Run: headless pygame with SDL's dummy video driver; simulated clock (each Clock.tick advances the game by its frame time, no real sleeping); random seed 0; keys injected as events and as key.get_pressed() state; no mouse input.
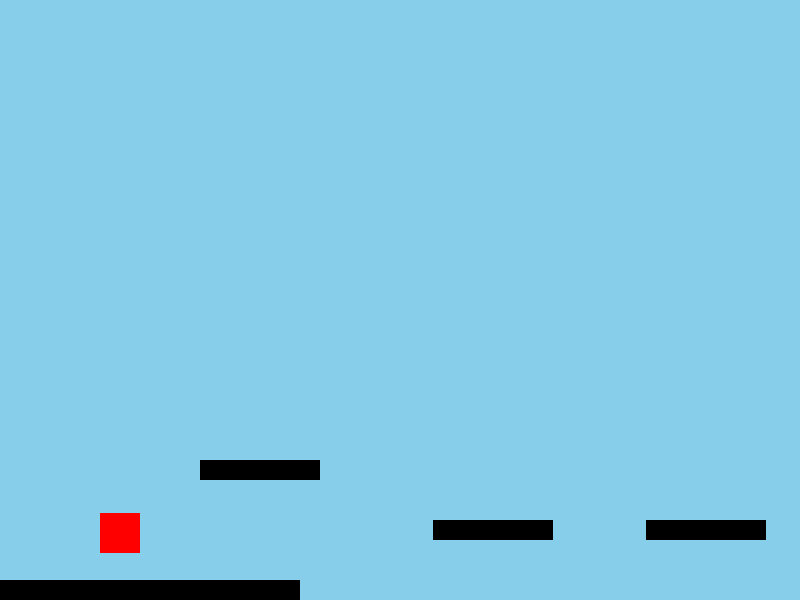
Frame 1 of 4 · flips 1–60 · no input
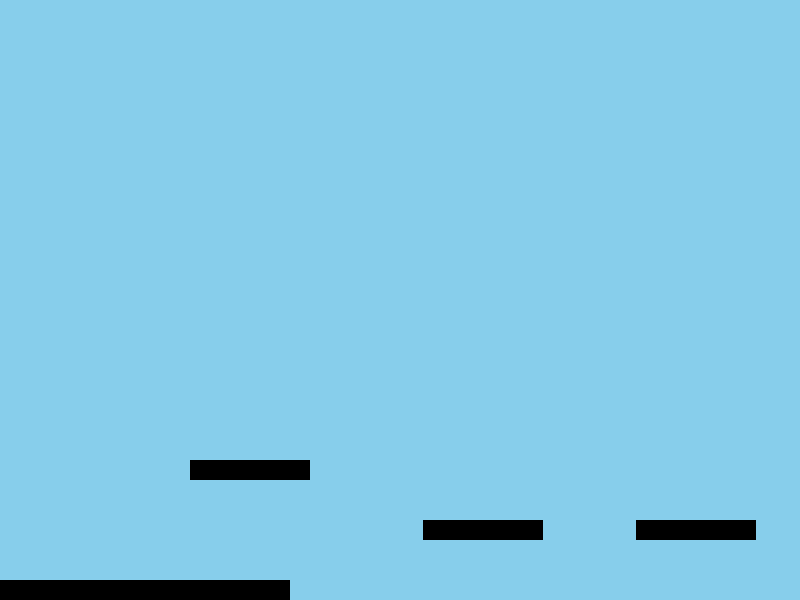
Frame 2 of 4 · flips 61–180 · tapped SPACE, RETURN · held RIGHT (→), D
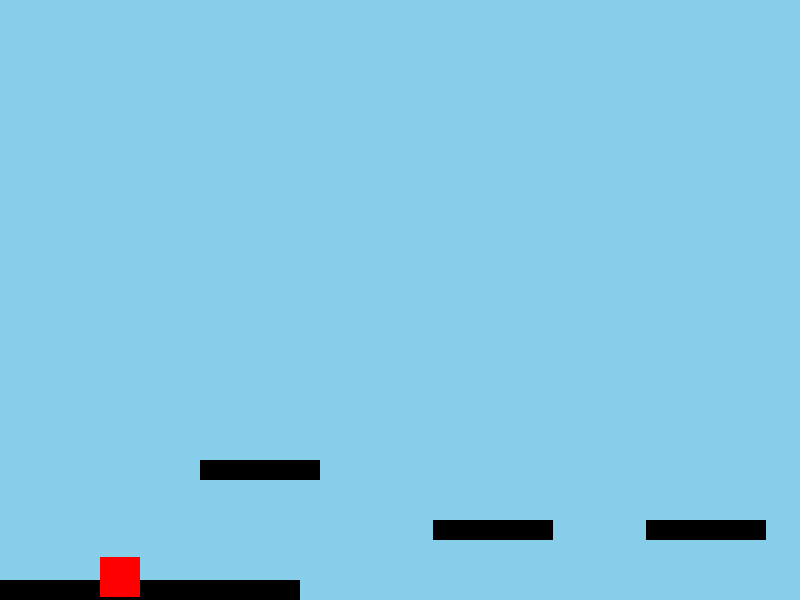
Frame 3 of 4 · flips 181–300 · held DOWN (↓), S
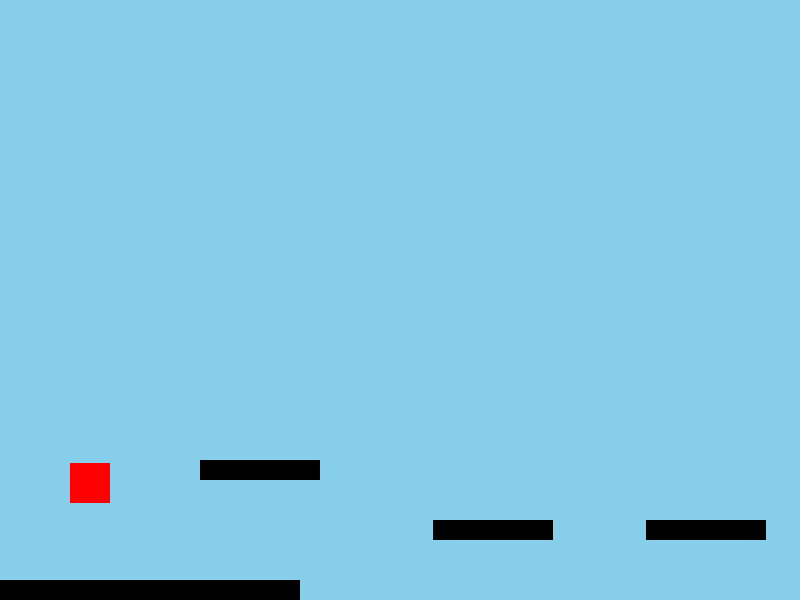
Frame 4 of 4 · flips 301–420 · held LEFT (←), A, UP (↑), W

The pygame program that drew these frames:

import pygame
import random
import string


class JumpnRunGame:

    def __init__(self):
        self.code = "A7X9"

    def generate_captcha(self):
        return "".join(random.choices(string.ascii_uppercase + string.digits, k=6))

    def start(self):
        pygame.init()

        screen = pygame.display.set_mode((800, 600))
        pygame.display.set_caption("Jump'n'Run Password Challenge")

        clock = pygame.time.Clock()
        running = True

        WORLD_WIDTH = 4000

        # 🧍 Respawn Position
        spawn_x = 100
        spawn_y = 450

        player = pygame.Rect(spawn_x, spawn_y, 40, 40)

        vel_y = 0
        gravity = 0.6
        speed = 5
        on_ground = True

        # 🧱 Plattformen (ENGER + SPIELBARER)
        platforms = []

        # Boden
        platforms.append(pygame.Rect(0, 580, 300, 20))

        # 🧠 bessere Verteilung: näher & gleichmäßiger
        x = 200
        while x < WORLD_WIDTH - 200:
            y = random.choice([520, 500, 480, 460, 520])
            platforms.append(pygame.Rect(x, y, 120, 20))
            x += random.randint(180, 260)

        captcha = None
        game_won = False

        camera_x = 0

        while running:
            clock.tick(60)
            screen.fill((135, 206, 235))

            for event in pygame.event.get():
                if event.type == pygame.QUIT:
                    running = False

            keys = pygame.key.get_pressed()

            # ➡️ Bewegung
            if keys[pygame.K_a] or keys[pygame.K_LEFT]:
                player.x -= speed

            if keys[pygame.K_d] or keys[pygame.K_RIGHT]:
                player.x += speed

            # 🧱 Jump
            if keys[pygame.K_SPACE] and on_ground:
                vel_y = -12
                on_ground = False

            # 🌍 Gravity
            vel_y += gravity
            player.y += vel_y

            on_ground = False

            # 🧱 Kollision
            for p in platforms:
                if player.colliderect(p):

                    # von oben landen
                    if vel_y > 0 and player.bottom - vel_y <= p.top:
                        player.bottom = p.top
                        vel_y = 0
                        on_ground = True

                    # von unten blockieren
                    elif vel_y < 0:
                        player.top = p.bottom
                        vel_y = 0

            # 💀 FALL-DEAD ZONE → Respawn
            if player.y > 800:
                player.x = spawn_x
                player.y = spawn_y
                vel_y = 0

            # 🎥 Kamera
            camera_x = player.x - 300
            camera_x = max(0, min(camera_x, WORLD_WIDTH - 800))

            # 🧱 Zeichnen Plattformen
            for p in platforms:
                pygame.draw.rect(screen, (0, 0, 0), pygame.Rect(
                    p.x - camera_x,
                    p.y,
                    p.width,
                    p.height
                ))

            # 👤 Spieler
            pygame.draw.rect(screen, (255, 0, 0), pygame.Rect(
                player.x - camera_x,
                player.y,
                player.width,
                player.height
            ))

            # 🎯 Ziel
            if player.x > WORLD_WIDTH - 150 and not game_won:
                game_won = True
                captcha = self.generate_captcha()

            # 🔐 CAPTCHA
            if game_won:
                font = pygame.font.SysFont(None, 60)
                text = font.render(f"CAPTCHA: {captcha}", True, (0, 0, 0))
                screen.blit(text, (200, 250))

            pygame.display.flip()

        pygame.quit()

        return self.code, captcha


if __name__ == "__main__":
    game = JumpnRunGame()
    print(game.start())
